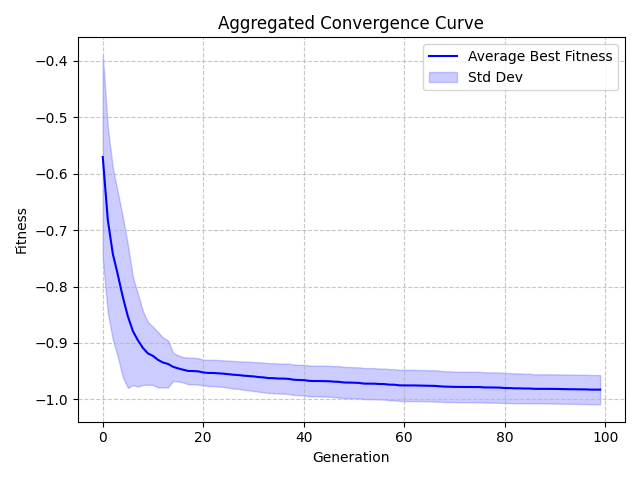

The file beside this chart, header and first rows:
Generation, Value, StdDev
0, -0.5706, 0.1812
1, -0.6819, 0.1643
2, -0.7422, 0.1521
3, -0.7793, 0.1458
4, -0.8191, 0.1418
5, -0.853, 0.1266
6, -0.8792, 0.09571
7, -0.8954, 0.08194
8, -0.9091, 0.0653
9, -0.9187, 0.05539
10, -0.923, 0.05153
11, -0.93, 0.04904
12, -0.9347, 0.04412
13, -0.9372, 0.04154
14, -0.9424, 0.02485
15, -0.9451, 0.02321
16, -0.9475, 0.0224
17, -0.9496, 0.02361
18, -0.9498, 0.02359
19, -0.9504, 0.02346
20, -0.9523, 0.0226
21, -0.9532, 0.02324
22, -0.9532, 0.02323
23, -0.9538, 0.02357
24, -0.9544, 0.02355
25, -0.9553, 0.02398
26, -0.9563, 0.02444
27, -0.9569, 0.02434
28, -0.958, 0.02505
29, -0.9586, 0.02543
30, -0.9593, 0.02559
31, -0.9604, 0.02603
32, -0.9611, 0.02621
33, -0.9623, 0.02643
34, -0.9624, 0.0266
35, -0.9631, 0.02659
36, -0.9632, 0.02666
37, -0.9637, 0.027
38, -0.9652, 0.02685
39, -0.9656, 0.02692
40, -0.9659, 0.02705
41, -0.9672, 0.02739
42, -0.9675, 0.02724
43, -0.9675, 0.02724
44, -0.9677, 0.02744
45, -0.9678, 0.02733
46, -0.9686, 0.02759
47, -0.9689, 0.02782
48, -0.9701, 0.02762
49, -0.9702, 0.02761
50, -0.9705, 0.02744
51, -0.9708, 0.02756
52, -0.972, 0.02754
53, -0.9721, 0.02756
54, -0.9722, 0.02758
55, -0.9727, 0.02745
56, -0.9728, 0.02752
57, -0.9739, 0.02754
58, -0.974, 0.02763
59, -0.9751, 0.02766
... 40 more rows
